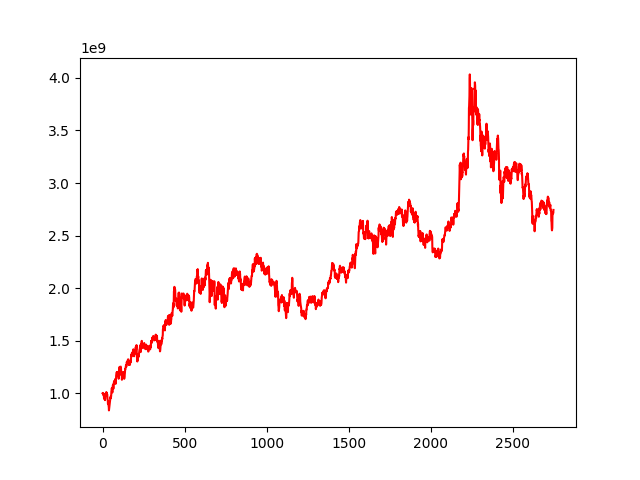

The data file committed next to this chart (first rows):
, 0
0, 1000000000
1, 998881643
2, 1001914100
3, 1003903625
4, 997802969
5, 993048112
6, 981295653
7, 979752782
8, 990033326
9, 952484024
10, 970981456
11, 980574037
12, 956054600
13, 941252281
14, 945360387
15, 935146912
16, 981552629
17, 996767038
18, 988729401
19, 976089289
20, 978266665
21, 999655859
22, 992790875
23, 1011830017
24, 1000462359
25, 1004358076
26, 985999764
27, 984835491
28, 992005016
29, 983173464
30, 946832290
31, 942312836
32, 931096689
33, 901010777
34, 921080884
35, 898675577
36, 892215516
37, 877999240
38, 869801884
39, 837663830
40, 851713309
41, 875260609
42, 875818333
43, 884562453
44, 910636790
45, 920639618
46, 944681226
47, 953310206
48, 959441402
49, 952246894
50, 972921029
51, 965692141
52, 968066930
53, 987034250
54, 1019547761
55, 1027131765
56, 1047187107
57, 1048063304
58, 1033879647
59, 1010364340
... 2,689 more rows
